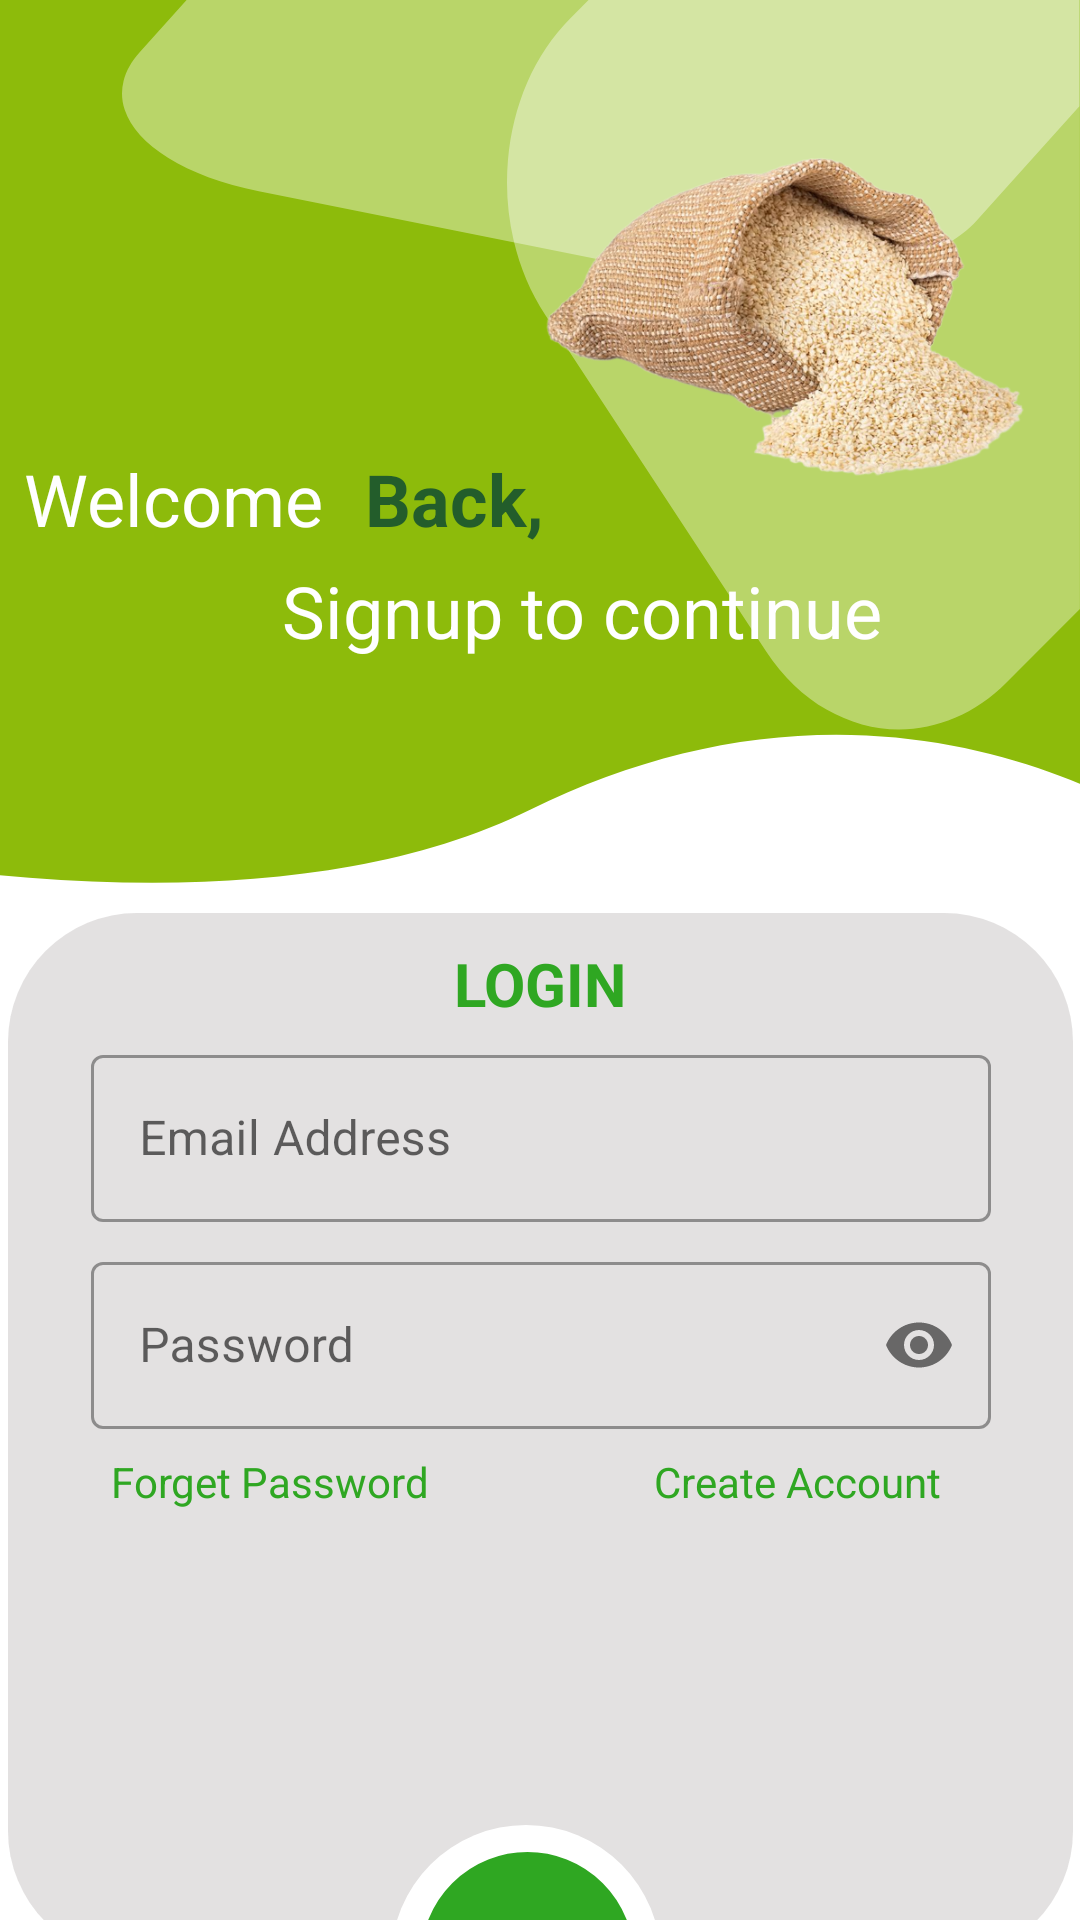

Write the Android layout XML for this screen, with the resource values it uses.
<!-- AndroidManifest.xml: application theme Theme.DIGIAGRO -->
<!-- res/layout/activity_login.xml -->
<?xml version="1.0" encoding="utf-8"?>
<androidx.constraintlayout.widget.ConstraintLayout xmlns:android="http://schemas.android.com/apk/res/android"
    xmlns:app="http://schemas.android.com/apk/res-auto"
    xmlns:tools="http://schemas.android.com/tools"
    android:layout_width="match_parent"
    android:layout_height="match_parent"
    android:layout_margin="0dp"
    tools:context=".login">
    <RelativeLayout
        android:layout_width="match_parent"
        android:layout_height="wrap_content"
        android:id="@+id/topSect"
        tools:ignore="MissingConstraints">

        <ImageView
            android:id="@+id/uppersubtraction"
            android:layout_width="match_parent"
            android:layout_height="wrap_content"
            android:scaleType="centerCrop"
            android:src="@drawable/subtractionup" />

        <ImageView
            android:id="@+id/subtractionright"
            android:layout_width="wrap_content"
            android:layout_height="wrap_content"
            android:layout_alignParentRight="true"
            android:src="@drawable/subtraction" />

        <ImageView
            android:layout_width="wrap_content"
            android:layout_height="wrap_content"
            android:layout_alignParentRight="true"
            android:src="@drawable/smallsubtraction" />
        <TextView
            android:layout_width="wrap_content"
            android:layout_height="wrap_content"
            android:id="@+id/welcomeTxt"
            android:text="Welcome "
            android:textColor="@color/white"
            android:textSize="24sp"
            android:textAllCaps="false"
            android:layout_marginTop="150dp"
            android:layout_marginLeft="8dp"/>
        <TextView
            android:layout_width="wrap_content"
            android:layout_height="wrap_content"
            android:id="@+id/backTxt"
            android:text="Back,"
            android:textColor="#235D2B"
            android:layout_toRightOf="@+id/welcomeTxt"
            android:textSize="24sp"
            android:textStyle="bold"
            android:textAllCaps="false"
            android:layout_marginTop="150dp"
            android:layout_marginLeft="8dp"/>

        <TextView
            android:layout_width="wrap_content"
            android:layout_height="wrap_content"
            android:id="@+id/continueTxt"
            android:text="Signup to continue"
            android:textColor="#fff"
            android:layout_below="@+id/welcomeTxt"
            android:textSize="24sp"
            android:textAllCaps="false"
            android:layout_marginTop="5dp"
            android:layout_toRightOf="@id/welcomeTxt"
            android:layout_marginLeft="-20dp"/>

        <ImageView
            android:layout_width="120dp"
            android:layout_height="120dp"
            android:layout_alignStart="@+id/subtractionright"
            android:layout_alignBottom="@+id/subtractionright"
            android:layout_alignParentEnd="true"
            android:layout_marginStart="9dp"
            android:layout_marginLeft="9dp"
            android:layout_marginEnd="10dp"
            android:layout_marginBottom="80dp"
            android:scaleType="centerCrop"
            android:src="@drawable/sssaaaa"
            app:layout_constraintBottom_toTopOf="@+id/uppersubtraction"
            app:layout_constraintEnd_toStartOf="@+id/uppersubtraction"
            app:layout_constraintStart_toEndOf="@+id/uppersubtraction"
            tools:ignore="MissingConstraints" />
    </RelativeLayout>


    <ImageView
        android:id="@+id/imageView2"
        android:layout_width="wrap_content"
        android:layout_height="wrap_content"
        android:layout_marginTop="10dp"
        android:src="@drawable/rectanlelong"
        app:layout_constraintEnd_toEndOf="parent"
        app:layout_constraintStart_toStartOf="parent"
        app:layout_constraintTop_toBottomOf="@+id/topSect"
        tools:ignore="MissingConstraints" />

    <TextView
        android:id="@+id/btnn2"
        android:layout_width="wrap_content"
        android:layout_height="wrap_content"
        android:layout_marginStart="20dp"
        android:layout_marginTop="8dp"
        android:text="Forget Password"
        android:textColor="#2FA722"
        app:layout_constraintEnd_toStartOf="@+id/btnn3"
        app:layout_constraintHorizontal_bias="0.16"
        app:layout_constraintStart_toStartOf="@+id/imageView2"
        app:layout_constraintTop_toBottomOf="@+id/textInput11"
        tools:ignore="MissingConstraints" />

    <ImageView
        android:id="@+id/btnn1"
        android:layout_width="wrap_content"
        android:layout_height="wrap_content"
        android:layout_marginTop="132dp"
        android:src="@drawable/loginbtn"
        app:layout_constraintEnd_toEndOf="@+id/btnn3"
        app:layout_constraintStart_toStartOf="@+id/btnn2"
        app:layout_constraintTop_toBottomOf="@+id/textInput11"
        tools:ignore="MissingConstraints" />

    <TextView
        android:id="@+id/loginText"
        android:layout_width="match_parent"
        android:layout_height="wrap_content"
        android:layout_marginTop="10dp"
        android:text="Login"
        android:textAlignment="center"
        android:textAllCaps="true"
        android:textColor="#2FA722"
        android:textSize="20sp"
        android:textStyle="bold"
        app:layout_constraintEnd_toEndOf="parent"
        app:layout_constraintStart_toStartOf="parent"
        app:layout_constraintTop_toTopOf="@+id/imageView2"
        tools:ignore="MissingConstraints" />


    <com.google.android.material.textfield.TextInputLayout
        android:id="@+id/textInput11"
        style="@style/Widget.MaterialComponents.TextInputLayout.OutlinedBox"
        android:layout_width="300dp"
        android:layout_height="wrap_content"
        android:layout_marginTop="8dp"
        android:hint="Password"
        app:layout_constraintEnd_toEndOf="@+id/imageView2"
        app:layout_constraintStart_toStartOf="@+id/imageView2"
        app:layout_constraintTop_toBottomOf="@+id/textInput"
        app:passwordToggleEnabled="true"
        tools:ignore="MissingConstraints">

        <com.google.android.material.textfield.TextInputEditText
            android:layout_width="match_parent"
            android:layout_height="wrap_content"
            android:inputType="numberPassword"
            tools:layout_editor_absoluteX="59dp"
            tools:layout_editor_absoluteY="438dp" />
    </com.google.android.material.textfield.TextInputLayout>


    <com.google.android.material.textfield.TextInputLayout
        android:id="@+id/textInput"
        style="@style/Widget.MaterialComponents.TextInputLayout.OutlinedBox"
        android:layout_width="300dp"
        android:layout_height="wrap_content"
        android:layout_marginTop="5dp"
        android:hint="Email Address"
        app:layout_constraintEnd_toEndOf="@+id/imageView2"
        app:layout_constraintStart_toStartOf="@+id/imageView2"
        app:layout_constraintTop_toBottomOf="@+id/loginText"
        tools:ignore="MissingConstraints">

        <com.google.android.material.textfield.TextInputEditText
            android:layout_width="match_parent"
            android:layout_height="wrap_content"
            android:inputType="textEmailAddress"
            tools:layout_editor_absoluteX="0dp"
            tools:layout_editor_absoluteY="386dp" />

    </com.google.android.material.textfield.TextInputLayout>

    <TextView
        android:id="@+id/btnn3"
        android:layout_width="wrap_content"
        android:layout_height="wrap_content"
        android:layout_marginTop="8dp"
        android:layout_marginEnd="44dp"
        android:text="Create Account"
        android:textColor="#2FA722"
        app:layout_constraintEnd_toEndOf="@+id/imageView2"
        app:layout_constraintTop_toBottomOf="@+id/textInput11"
        tools:ignore="MissingConstraints" />

    <ProgressBar
        android:id="@+id/progressBar2"
        style="?android:attr/progressBarStyle"
        android:layout_width="match_parent"
        android:layout_height="wrap_content"
        android:layout_alignParentBottom="true"
        android:visibility="invisible"
        app:layout_constraintBottom_toBottomOf="parent"
        tools:ignore="MissingConstraints" />

</androidx.constraintlayout.widget.ConstraintLayout>
<!-- resources referenced by this layout -->
<resources>
  <color name="white">#ffffff</color>
  <!-- drawable loginbtn: png bitmap (drawable-hdpi, 6171 bytes) -->
  <!-- drawable rectanlelong: png bitmap (drawable-hdpi, 9771 bytes) -->
  <!-- drawable smallsubtraction: png bitmap (drawable-hdpi, 4371 bytes) -->
  <!-- drawable sssaaaa: png bitmap (drawable-xxxhdpi, 327617 bytes) -->
  <!-- drawable subtraction: png bitmap (drawable-hdpi, 6759 bytes) -->
  <!-- drawable subtractionup: png bitmap (drawable-hdpi, 9693 bytes) -->
  <style name="Theme.DIGIAGRO" parent="Theme.MaterialComponents.DayNight.NoActionBar">
          
          <item name="colorPrimary">@color/purple_500</item>
          <item name="colorPrimaryVariant">@color/purple_700</item>
          <item name="colorOnPrimary">@color/white</item>
          
          <item name="colorSecondary">@color/purple_200</item>
          <item name="colorSecondaryVariant">@color/purple_700</item>
          <item name="colorOnSecondary">@color/black</item>
          
          <item name="android:statusBarColor">@color/purple_200</item>
  
          
  
          <item name="windowActionBar">false</item>
          <item name="windowNoTitle">true</item>
  
  
  
  
      </style>
  <color name="purple_500">#598216</color>
  <color name="purple_700">#598216 </color>
  <color name="purple_200">#598216</color>
  <color name="black">#FF000000</color>
</resources>
